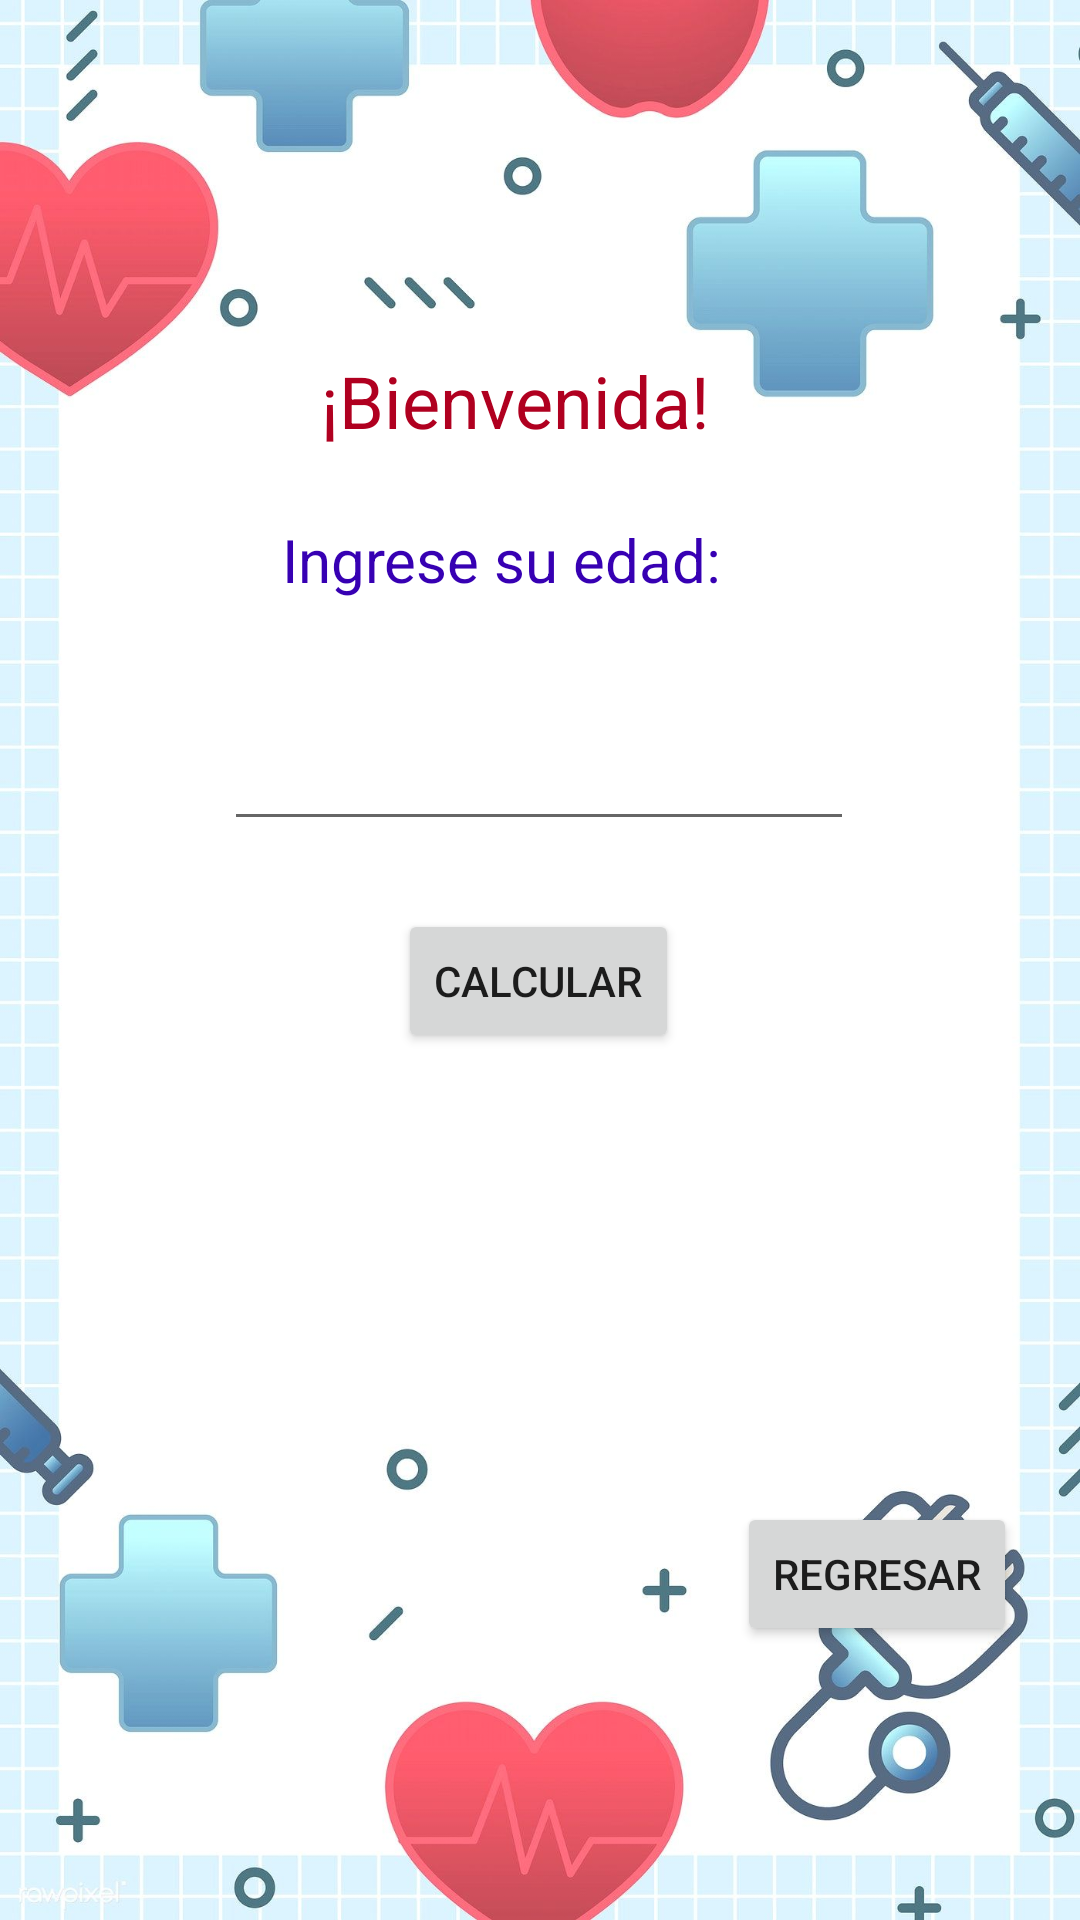

Write the Android layout XML for this screen, with the resource values it uses.
<!-- AndroidManifest.xml: application theme Theme.MultiCalculadora -->
<!-- res/layout/activity_mujer.xml -->
<?xml version="1.0" encoding="utf-8"?>
<androidx.constraintlayout.widget.ConstraintLayout xmlns:android="http://schemas.android.com/apk/res/android"
    xmlns:app="http://schemas.android.com/apk/res-auto"
    xmlns:tools="http://schemas.android.com/tools"
    android:layout_width="match_parent"
    android:layout_height="match_parent"
    android:background="@drawable/enfer"
    android:textAlignment="center"
    tools:context=".Mujer">

    <TextView
        android:id="@+id/textView12"
        android:layout_width="146dp"
        android:layout_height="53dp"
        android:text="@string/BienMujer"
        android:textColor="@color/design_default_color_error"
        android:textSize="24sp"
        app:layout_constraintBottom_toBottomOf="parent"
        app:layout_constraintEnd_toEndOf="parent"
        app:layout_constraintStart_toStartOf="parent"
        app:layout_constraintTop_toTopOf="parent"
        app:layout_constraintVertical_bias="0.2" />

    <TextView
        android:id="@+id/textView13"
        android:layout_width="172dp"
        android:layout_height="46dp"
        android:text="@string/ing"
        android:textColor="@color/purple_700"
        android:textSize="20sp"
        app:layout_constraintBottom_toBottomOf="parent"
        app:layout_constraintEnd_toEndOf="parent"
        app:layout_constraintStart_toStartOf="parent"
        app:layout_constraintTop_toTopOf="parent"
        app:layout_constraintVertical_bias="0.291" />

    <EditText
        android:id="@+id/edtNumero"
        android:layout_width="wrap_content"
        android:layout_height="wrap_content"
        android:ems="10"
        android:inputType="number"
        app:layout_constraintBottom_toBottomOf="parent"
        app:layout_constraintEnd_toEndOf="parent"
        app:layout_constraintHorizontal_bias="0.497"
        app:layout_constraintStart_toStartOf="parent"
        app:layout_constraintTop_toTopOf="parent"
        app:layout_constraintVertical_bias="0.399" />

    <Button
        android:id="@+id/btncalculo"
        android:layout_width="wrap_content"
        android:layout_height="wrap_content"
        android:text="Calcular"
        app:layout_constraintBottom_toBottomOf="parent"
        app:layout_constraintEnd_toEndOf="parent"
        app:layout_constraintHorizontal_bias="0.498"
        app:layout_constraintStart_toStartOf="parent"
        app:layout_constraintTop_toTopOf="parent"
        app:layout_constraintVertical_bias="0.512" />

    <TextView
        android:id="@+id/txtMostrar"
        android:layout_width="183dp"
        android:layout_height="114dp"
        android:textAlignment="center"
        android:textColor="@color/design_default_color_error"
        android:textSize="20sp"
        app:layout_constraintBottom_toBottomOf="parent"
        app:layout_constraintEnd_toEndOf="parent"
        app:layout_constraintHorizontal_bias="0.497"
        app:layout_constraintStart_toStartOf="parent"
        app:layout_constraintTop_toTopOf="parent"
        app:layout_constraintVertical_bias="0.7" />

    <Button
        android:id="@+id/btnRetornar"
        android:layout_width="wrap_content"
        android:layout_height="wrap_content"
        android:text="Regresar"
        app:layout_constraintBottom_toBottomOf="parent"
        app:layout_constraintEnd_toEndOf="parent"
        app:layout_constraintHorizontal_bias="0.921"
        app:layout_constraintStart_toStartOf="parent"
        app:layout_constraintTop_toTopOf="parent"
        app:layout_constraintVertical_bias="0.846" />

</androidx.constraintlayout.widget.ConstraintLayout>
<!-- resources referenced by this layout -->
<resources>
  <!-- drawable enfer: jpg bitmap (drawable, 121556 bytes) -->
  <string name="BienMujer">¡Bienvenida!</string>
  <string name="ing">Ingrese su edad:</string>
  <style name="Theme.MultiCalculadora" parent="Theme.MaterialComponents.DayNight.DarkActionBar">
          
          <item name="colorPrimary">@color/purple_500</item>
          <item name="colorPrimaryVariant">@color/purple_700</item>
          <item name="colorOnPrimary">@color/white</item>
          
          <item name="colorSecondary">@color/teal_200</item>
          <item name="colorSecondaryVariant">@color/teal_700</item>
          <item name="colorOnSecondary">@color/black</item>
          
          <item name="android:statusBarColor" tools:targetApi="l">?attr/colorPrimaryVariant</item>
          
      </style>
  <!-- not gathered from this repository: default colours our renderer supplied (Android Studio template values) -->
  <color name="purple_500">#FF6200EE</color>
  <color name="purple_700">#FF3700B3</color>
  <color name="teal_200">#FF03DAC5</color>
  <color name="teal_700">#FF018786</color>
  <color name="black">#FF000000</color>
  <color name="white">#FFFFFFFF</color>
</resources>
